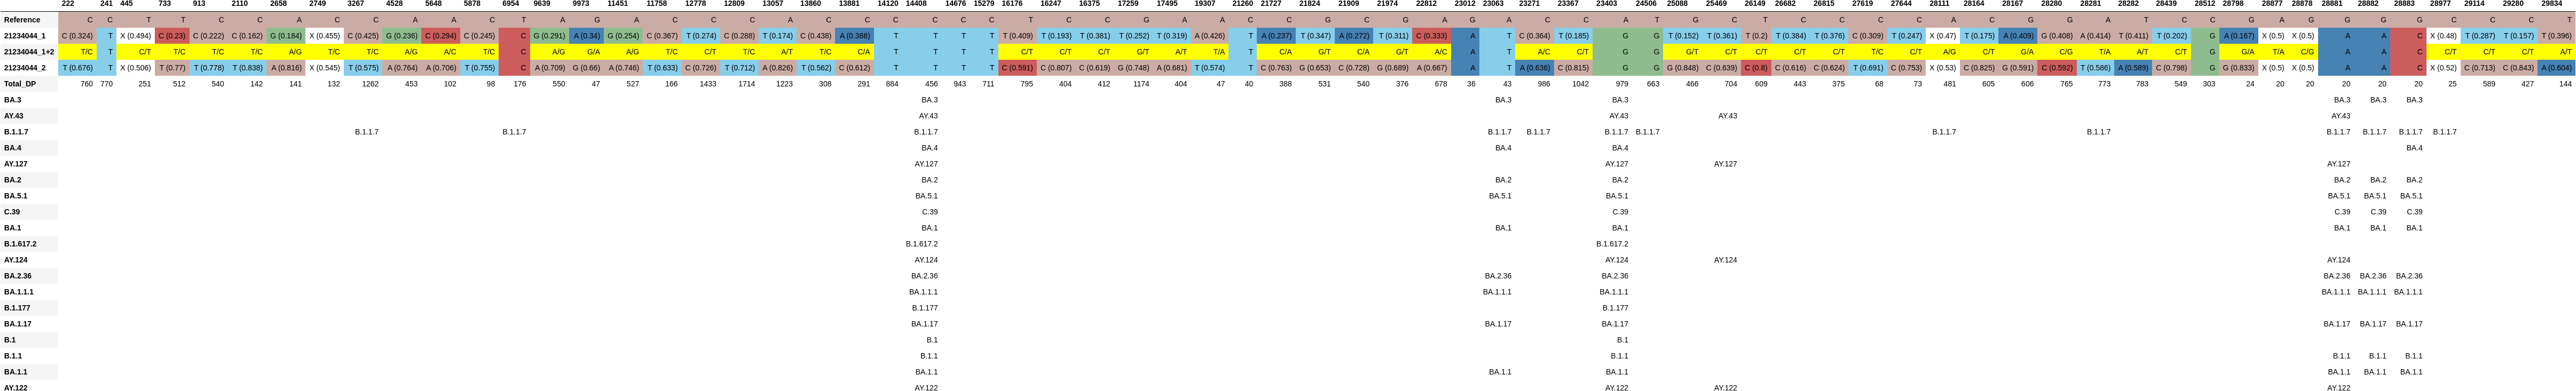

Data behind this chart, as committed beside it:
, 222, 241, 445, 733, 913, 2110, 2658, 2749, 3267, 4528, 5648, 5878, 6954, 9639, 9973, 11451, 11758, 12778, 12809, 13057, 13860, 13881, 14120
Reference, C, C, T, T, C, C, A, C, C, A, A, C, T, A, G, A, C, C, C, A, C, C, C
21234044_1, C (0.324), T, X (0.494), C (0.23), C (0.222), C (0.162), G (0.184), X (0.455), C (0.425), G (0.236), C (0.294), C (0.245), C, G (0.291), A (0.34), G (0.254), C (0.367), T (0.274), C (0.288), T (0.174), C (0.438), A (0.388), T
21234044_1+2, T/C, T, C/T, T/C, T/C, T/C, A/G, T/C, T/C, A/G, A/C, T/C, C, A/G, G/A, A/G, T/C, C/T, T/C, A/T, T/C, C/A, T
21234044_2, T (0.676), T, X (0.506), T (0.77), T (0.778), T (0.838), A (0.816), X (0.545), T (0.575), A (0.764), A (0.706), T (0.755), C, A (0.709), G (0.66), A (0.746), T (0.633), C (0.726), T (0.712), A (0.826), T (0.562), C (0.612), T
Total_DP, 760, 770, 251, 512, 540, 142, 141, 132, 1262, 453, 102, 98, 176, 550, 47, 527, 166, 1433, 1714, 1223, 308, 291, 884
BA.3, , , , , , , , , , , , , , , , , , , , , , , 
AY.43, , , , , , , , , , , , , , , , , , , , , , , 
B.1.1.7, , , , , , , , , B.1.1.7, , , , B.1.1.7, , , , , , , , , , 
BA.4, , , , , , , , , , , , , , , , , , , , , , , 
AY.127, , , , , , , , , , , , , , , , , , , , , , , 
BA.2, , , , , , , , , , , , , , , , , , , , , , , 
BA.5.1, , , , , , , , , , , , , , , , , , , , , , , 
C.39, , , , , , , , , , , , , , , , , , , , , , , 
BA.1, , , , , , , , , , , , , , , , , , , , , , , 
B.1.617.2, , , , , , , , , , , , , , , , , , , , , , , 
AY.124, , , , , , , , , , , , , , , , , , , , , , , 
BA.2.36, , , , , , , , , , , , , , , , , , , , , , , 
BA.1.1.1, , , , , , , , , , , , , , , , , , , , , , , 
B.1.177, , , , , , , , , , , , , , , , , , , , , , , 
BA.1.17, , , , , , , , , , , , , , , , , , , , , , , 
B.1, , , , , , , , , , , , , , , , , , , , , , , 
B.1.1, , , , , , , , , , , , , , , , , , , , , , , 
BA.1.1, , , , , , , , , , , , , , , , , , , , , , , 
AY.122, , , , , , , , , , , , , , , , , , , , , , , 
